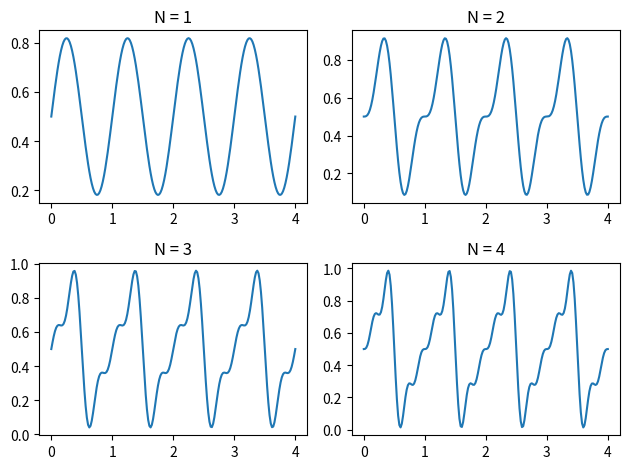

Here is the Python script that generated this plot:
'''Subplots - Sawtooth Wave'''
import numpy as np
import matplotlib.pyplot as plt 

t, fN = np.linspace(0, 4, 200), 1/2
for N in [1, 2, 3, 4]:
    fN = fN - (-1)**N * np.sin(2*N*np.pi*t) / (N*np.pi)
    plt.subplot(2, 2, N)
    plt.plot(t, fN)
    plt.title('N = {}'.format(N))
plt.tight_layout()
plt.show()